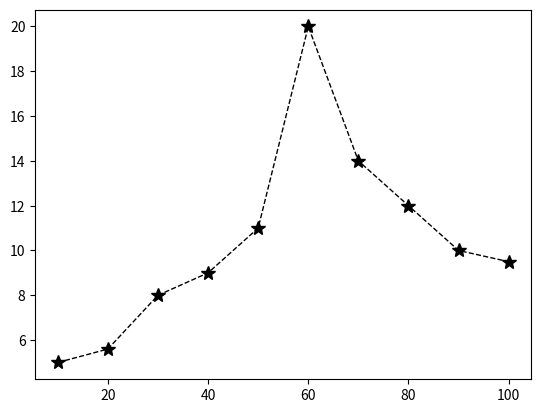

Python code for this plot:
from matplotlib import pyplot as plt
osX=[10, 20, 30, 40, 50, 60, 70, 80, 90, 100]
osY=[5, 5.6, 8, 9, 11, 20, 14, 12, 10, 9.5]
plt.plot(osX, osY,
         marker='*',        # Styl markera (tu: symbol gwiazdki)
         linestyle='--',    # Styl linii (tu: kreskowana)
         color='k',         # Kod koloru (tu: czarny)
         ms=10,             # Rozmiar markera
         linewidth = '1')   # Grubość linii
plt.show()